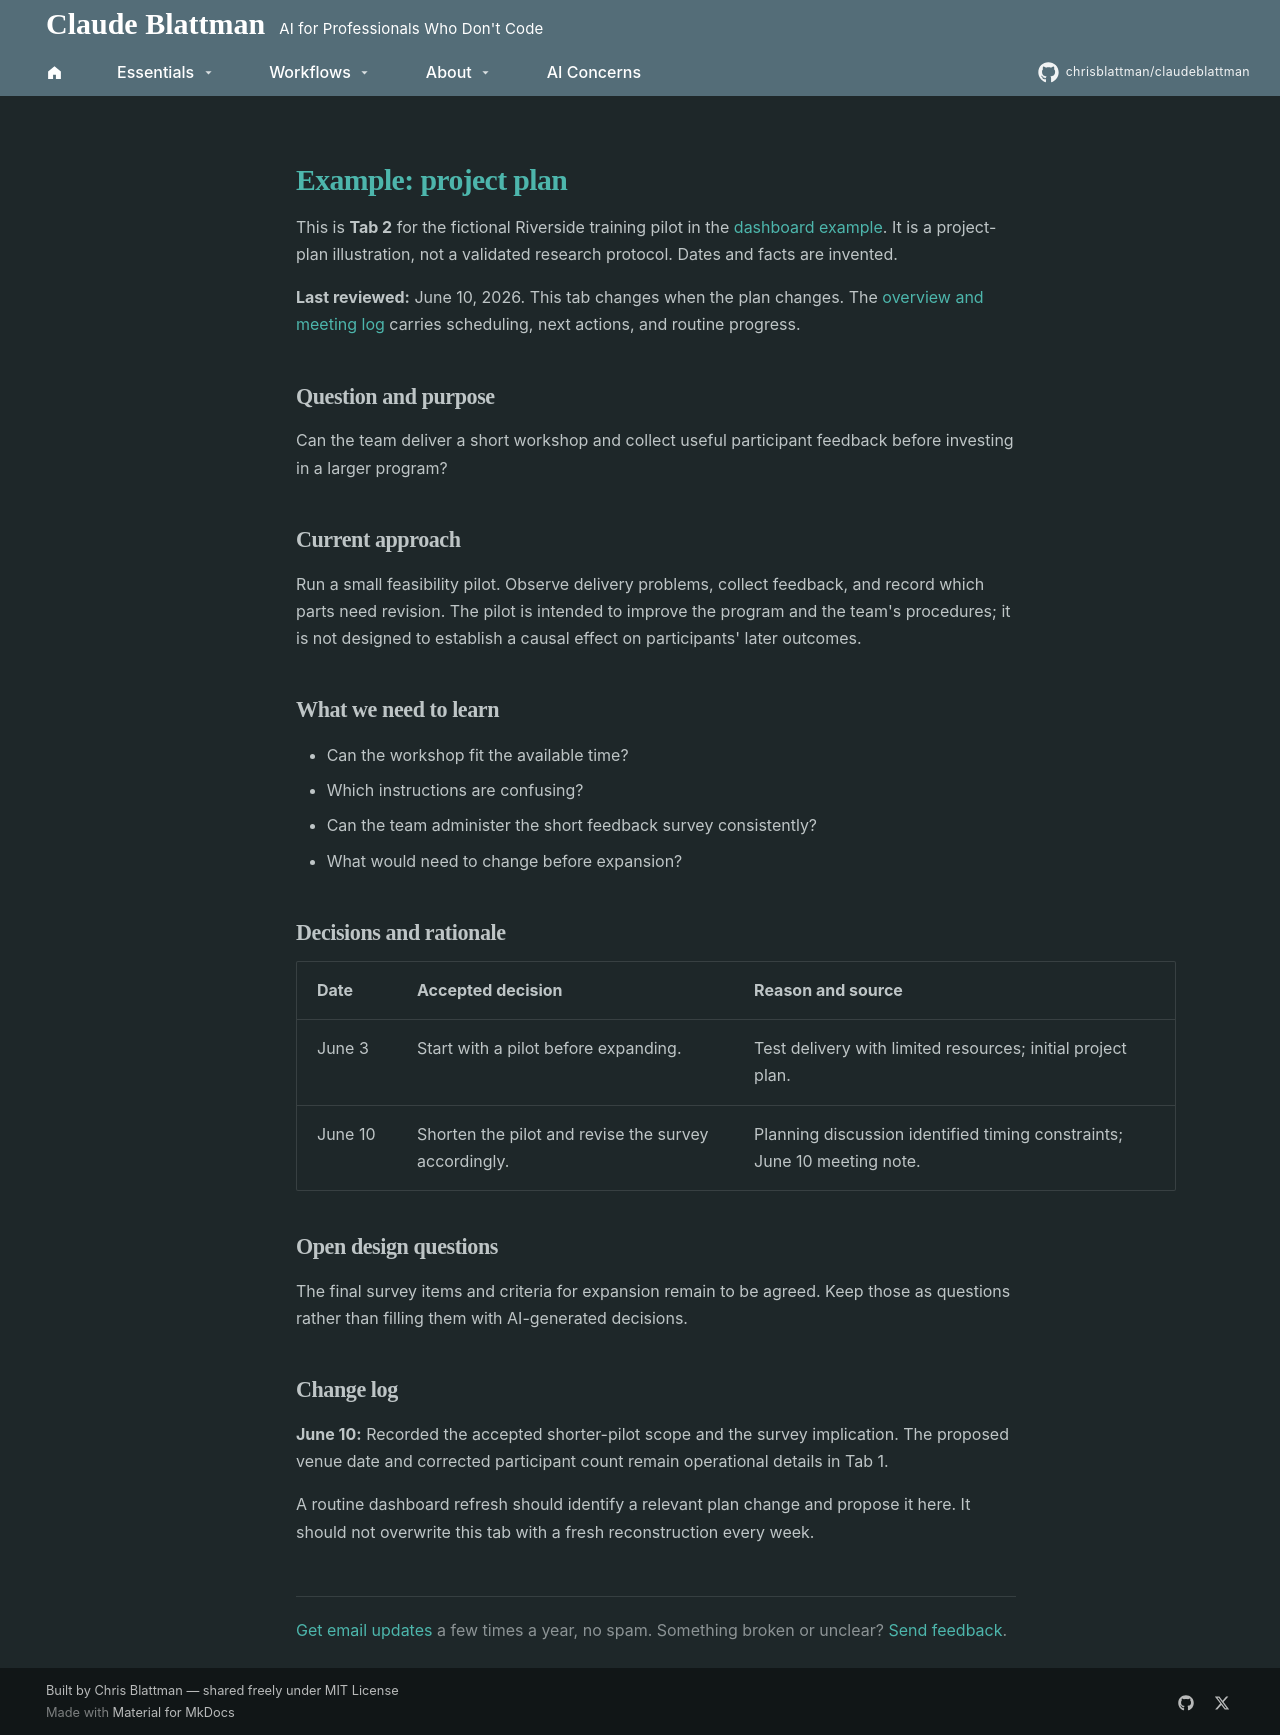

repository: chrisblattman/claudeblattman · page: workflows/examples/research-design-example/index.html · generator: mkdocs

---
description: A fictional project plan that preserves the question, rationale, and milestone decisions separately from operational dashboard updates.
---

<span id="example-research-design-and-progress"></span>

# Example: project plan

This is **Tab 2** for the fictional Riverside training pilot in the [dashboard example](project-overview-example.md). It is a project-plan illustration, not a validated research protocol. Dates and facts are invented.

**Last reviewed:** June 10, 2026. This tab changes when the plan changes. The [overview and meeting log](project-overview-example.md) carries scheduling, next actions, and routine progress.

## Question and purpose

Can the team deliver a short workshop and collect useful participant feedback before investing in a larger program?

## Current approach

Run a small feasibility pilot. Observe delivery problems, collect feedback, and record which parts need revision. The pilot is intended to improve the program and the team's procedures; it is not designed to establish a causal effect on participants' later outcomes.

## What we need to learn

- Can the workshop fit the available time?
- Which instructions are confusing?
- Can the team administer the short feedback survey consistently?
- What would need to change before expansion?

## Decisions and rationale

| Date | Accepted decision | Reason and source |
|---|---|---|
| June 3 | Start with a pilot before expanding. | Test delivery with limited resources; initial project plan. |
| June 10 | Shorten the pilot and revise the survey accordingly. | Planning discussion identified timing constraints; June 10 meeting note. |

## Open design questions

The final survey items and criteria for expansion remain to be agreed. Keep those as questions rather than filling them with AI-generated decisions.

## Change log

**June 10:** Recorded the accepted shorter-pilot scope and the survey implication. The proposed venue date and corrected participant count remain operational details in Tab 1.

A routine dashboard refresh should identify a relevant plan change and propose it here. It should not overwrite this tab with a fresh reconstruction every week.
